Run: headless pygame with SDL's dummy video driver; simulated clock (each Clock.tick advances the game by its frame time, no real sleeping); random seed 0; keys injected as events and as key.get_pressed() state; mouse plan: one left click at the window centre at the start of phase 2, then a move to the lower-right quarter at the start of phase 3.
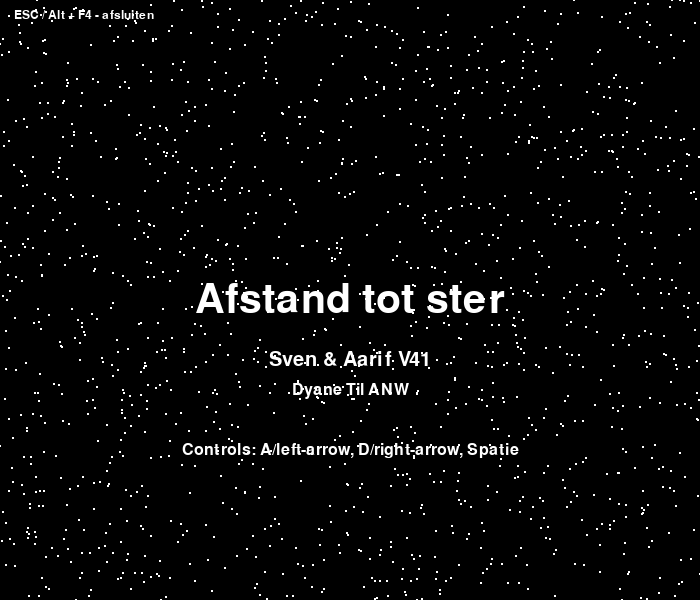
Frame 1 of 4 · flips 1–60 · no input
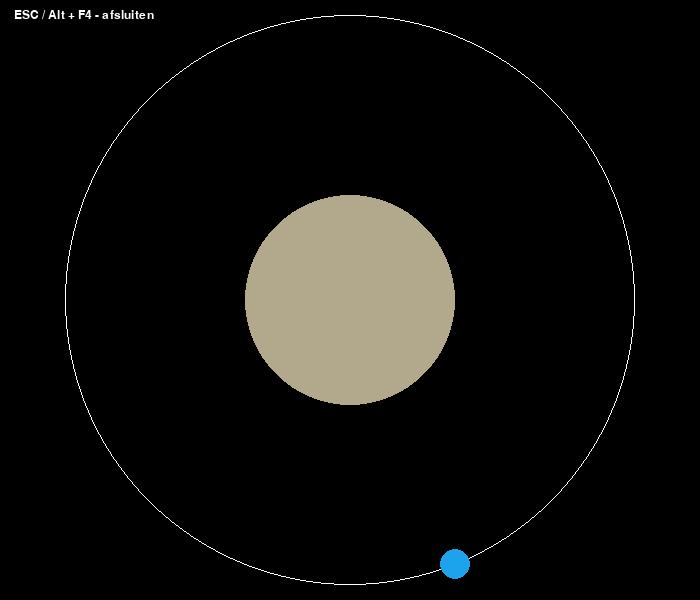
Frame 2 of 4 · flips 61–180 · clicked the window centre · tapped SPACE, RETURN · held RIGHT (→), D
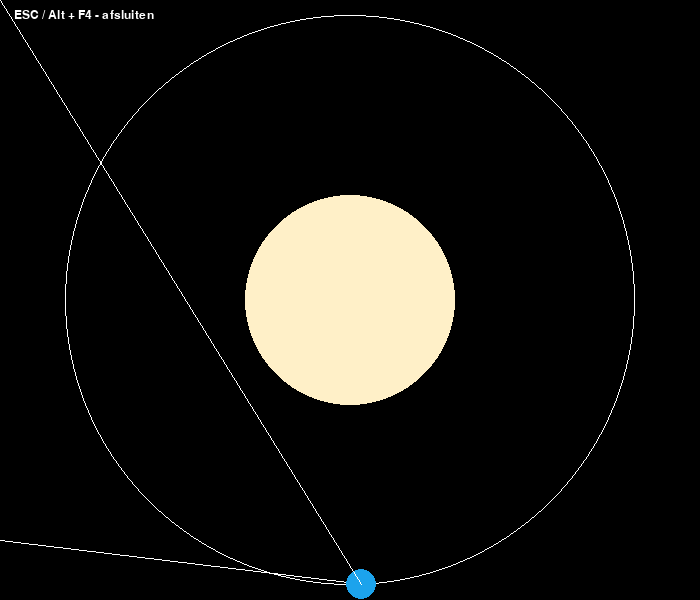
Frame 3 of 4 · flips 181–300 · moved the mouse to the lower-right quarter · held DOWN (↓), S
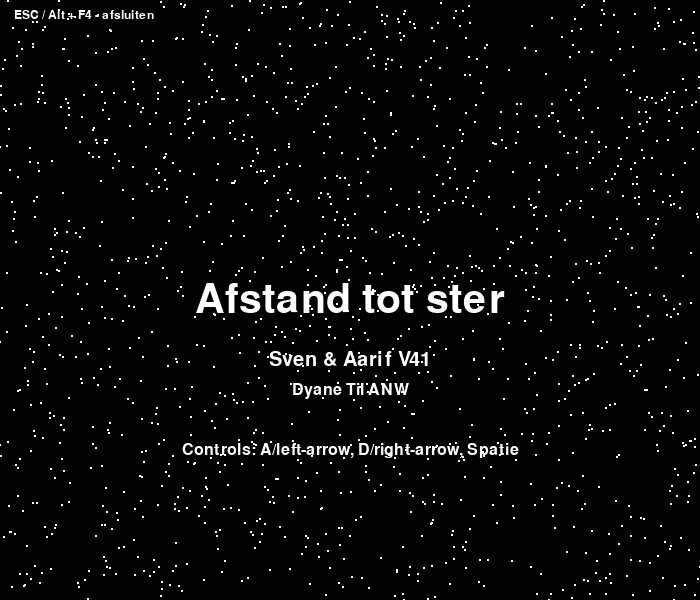
Frame 4 of 4 · flips 301–420 · held LEFT (←), A, UP (↑), W

The pygame program that drew these frames:

import pygame
import math
import random
import time

def createUniverse(screen, domain, reach, default_reach):
    size = 1
    amount = int(2500 * default_reach)
    positions = [] # Verscheidene kleuren toevoegen?

    for position in range(0, amount):
        position_x = random.randint(0, domain)
        position_y = random.randint(0, reach)
        position = (position_x, position_y)
        positions.append(position)

    for star in range(0, amount):
        pygame.draw.circle(screen, (255, 255, 255), positions[star], size)


class UI:
    def __init__(self, size, color, position):
        self.rect = pygame.Rect(position[0], position[1], 200, 50)
        self.size = int(size)
        self.position = (0, 0)
        self.color = color
        self.position = position
        self.font = pygame.font.Font(None, self.size)

    def text(self, screen, inputText):
        text_surface = self.font.render(inputText, True, (255, 255, 255))
        text_rect = text_surface.get_rect(center=self.position)
        screen.blit(text_surface, text_rect)

    def draw(self, screen):
        pygame.draw.rect(screen, self.color, self.rect)
        text_surface = self.font.render("Hey", True, (255, 255, 255))
        text_rect = text_surface.get_rect(center=self.rect.center)
        screen.blit(text_surface, text_rect)

    def click(self):
        pass


class CelestialBody:
    def __init__(self, size, color, t_increment, a, b, t, line_positions, stop_positions=None):
        self.size = size
        self.position = (0, 0)
        self.color = color
        self.t_increment = t_increment
        self.a = a
        self.b = b
        self.t = t
        self.lines = []
        self.stopped = False
        self.stop_start_time = None
        self.current_stop_index = 0
        self.stop_positions = stop_positions if stop_positions else []
        self.line_positions = line_positions
        

    def createBody(self, screen, center_x, center_y, draw_line, is_orbit):
        if is_orbit == True:
            distance_x, distance_y = center_x - self.a, center_y - self.b
            pygame.draw.ellipse(screen, (255, 255, 255), (distance_x, distance_y, self.a*2, self.b*2), width=1)

        self.position = self.createOrbit(center_x, center_y)
                
        pygame.draw.circle(screen, self.color, self.position, self.size)

        if draw_line == True:
            pygame.draw.line(screen, (255, 255, 255), self.position, (0, 0))
    
    def createOrbit(self, center_x, center_y):
        x = center_x + self.a * math.cos(self.t)
        y = center_y + self.b * math.sin(self.t)

        self.t += self.t_increment
        return (x, y)
    
    def bodyHover(self, mouse_pos, color):
        distance = math.dist(mouse_pos, self.position)
        if distance <= self.size:
            if self.color == color:
                self.color = tuple(int(c * 0.7) for c in self.color)
        else:
            self.color = color
    
    def bodyClick(self, screen, mouse_pos):
        distance = math.dist(mouse_pos, self.position)
        if distance <= self.size:
            return True
        return False


def solarSystem(default_reach, domain, reach):
    sun = CelestialBody(175 * default_reach, (255, 240, 200), 0, 0, 0, 0, 0) # 255, 245, 237

    earth_a, earth_b = 500 * default_reach - 25 * default_reach, 500 * default_reach - 25 * default_reach # Aanpassen voor kleinere schermen
    t_earth_increment = 0.01
    stop_positions = [(domain // 2, reach // 2 + earth_b), (domain // 2, reach // 2 - earth_b)]
    earth = CelestialBody(25 * default_reach, (28, 163, 236), t_earth_increment, earth_a, earth_b, 0, [(0, 900 * default_reach), (150 * default_reach, 0)],stop_positions)

    return sun, earth


def xRayBinaryStar(default_reach, domain, reach):
    scorpiiV818 = CelestialBody(150 * default_reach, (0, 0 , 255), 0, 0, 0, 0, 0)

    sco_a, sco_b = 400 * default_reach - 10 * default_reach, 400 * default_reach - 10 * default_reach
    t_sco_increment = 0.05
    scorpiusX1 = CelestialBody(20 * default_reach, (28, 163, 236), t_sco_increment, sco_a, sco_b, 0, [(domain, reach - 150 * default_reach), (domain - 150 * default_reach, reach)], 0)

    return scorpiiV818, scorpiusX1


def switchScene(screen, POI, domain, reach, sun, earth, scorpiiV818, scorpiusX1, loaded, draw_line, simulation_process, pause_start_time, default_reach):
    current_time = time.time()

    match POI:
            case 1:
                if not loaded:
                    loaded = True
                    createUniverse(screen, domain, reach, default_reach)
                    pause_start_time = pygame.time.get_ticks()

                if simulation_process:
                    pygame.draw.line(screen, (255, 255, 255), (domain // 2 + 150 * default_reach, reach // 2), (0 + 100 * default_reach, 0 + 400 * default_reach))

                    if pygame.time.get_ticks() - pause_start_time >= 5000:
                        POI = 3
                        screen.fill("black")
                        pause_start_time = None
                        return loaded, draw_line, pause_start_time, POI, False

                return loaded, draw_line, pause_start_time, POI, False
            case 2:
                screen.fill("black")
                sun.createBody(screen, domain // 2, reach // 2, False, False)

                for line in earth.lines:
                    pygame.draw.line(screen, (255, 255, 255), line[0], line[1])

                earth.createBody(screen, domain // 2, reach // 2, draw_line, True)

                target_position = earth.stop_positions[earth.current_stop_index]
                distance = math.dist(earth.position, target_position)

                if distance < 15 and not earth.stopped and simulation_process:
                    earth.t_increment = 0
                    draw_line = True

                    if earth.line_positions:
                        # Gebruik de juiste positie op basis van de stop
                        line_index = earth.current_stop_index
                        earth.lines.append((earth.position, earth.line_positions[line_index]))
                        earth.line_positions = [] # Reset de posities
                    earth.stopped = True
                    earth.stop_start_time = current_time

                if earth.stopped and current_time - earth.stop_start_time > 3:
                    earth.t_increment = 0.01
                    earth.stopped = False
                    earth.current_stop_index = (earth.current_stop_index + 1) % len(earth.stop_positions)

                    if earth.current_stop_index == 0:
                        POI = 1
                        screen.fill("black")
                        return loaded, draw_line, pause_start_time, POI, False

                return loaded, draw_line, pause_start_time, POI, False
            case 3:
                screen.fill("black")
                scorpiiV818.createBody(screen, domain // 2, reach // 2, False, False)

                if not simulation_process:
                    scorpiusX1.createBody(screen, domain // 2, reach // 2, False, True)
                    if pause_start_time is None:
                        pause_start_time = pygame.time.get_ticks()
                else:
                    scorpiusX1.createBody(screen, domain // 2, reach // 2, False, True)

                    radius = scorpiusX1.a
                    center_x = domain // 2 + scorpiusX1.a
                    center_y = reach // 2 + scorpiusX1.b
                    angle1 = math.pi / 4
                    angle2 = math.pi / 8

                    line_positions = [
                        (center_x + radius * math.cos(angle1), center_y + radius * math.sin(angle1)),
                        (center_x + radius * math.cos(angle2), center_y + radius * math.sin(angle2))
                    ]

                    for i, pos in enumerate(line_positions):
                        if i < len(scorpiusX1.lines):
                            pygame.draw.line(screen, (255, 255, 255), scorpiusX1.lines[i][0], pos, 2)
                        else:
                            scorpiusX1.lines.append((scorpiusX1.position, pos))
                            pygame.draw.line(screen, (255, 255, 255), scorpiusX1.position, pos, 2)

                    if pause_start_time is None:
                        pause_start_time = pygame.time.get_ticks()

                    if pause_start_time is not None and pygame.time.get_ticks() - pause_start_time >= 5000:
                        pause_start_time = None
                        return loaded, draw_line, None, POI, True  # Laat parallax_info True

                return loaded, draw_line, pause_start_time, POI, False
        

def main():
    pygame.init()
    #screen = pygame.display.set_mode((0, 0), pygame.FULLSCREEN)
    screen = pygame.display.set_mode((700, 600)) # Test
    domain, reach = screen.get_size() # Domein is x-as en bereik is y-as
    pygame.display.set_caption("Afstand tot ster")
    clock = pygame.time.Clock()
    running = True

    POI = 1
    amount_of_POIs = 3
    loaded = False
    simulation_process = False
    draw_line = False
    pause_start_time = None
    text_generated = False
    simulation = False

    default_reach = reach / 1000

    welcome_text = UI(100 * default_reach, (255, 255, 255), (domain // 2, reach // 2))
    name_and_class = UI(50 * default_reach, (255, 255, 255), (domain // 2, reach // 2 + 100 * default_reach))
    teacher_and_subject = UI(40 * default_reach, (255, 255, 255), (domain // 2, reach // 2 + 150 * default_reach))
    close_text = UI(30 * default_reach, (255, 255, 255), (140 * default_reach, 25 * default_reach))
    control_text = UI(40 * default_reach, (255, 255, 255), (domain // 2, reach // 2 + 250 * default_reach))

    sun_text = ["Dit is de zon.",
        "Een middelgrote ster in het centrum van ons zonnestelsel.",
        "Het is de belangrijkste energiebron,",
        "door al het licht en warmte dat het uitstraalt.",
        "Diameter: 1,39 miljoen km.",
        "Oppervlaktetemperatuur: ~5500°C.",
        "Leeftijd: 4,6 miljard jaar.",
        "Evolueert over 5 miljard jaar tot een rode reus."]
    
    earth_text = ["Dit is de aarde.",
        "De derde planeet vanaf de zon en de enige bekende planeet met leven.",
        "Het heeft een atmosfeer rijk aan zuurstof en water,",
        "essentieel voor levende organismen.",
        "Verder heeft de aarde een diameter van 12,742 km",
        "en een gemiddele oppervlaktetemperatuur van 15°C.",
        "~71% van het oppervlak is bedekt met water.",
        "Het draait in ~24 uur om haar as,",
        "terwijl ze in 365,25 dagen een baan rond de zon voltooit.",
        "De enige natuurlijke satelliet van de aarde is de maan."]
    
    scorpiiV818_text = ["Dit is Scorpii V818",
        "Een dubbelstersysteem in het sterrenbeeld Schorpioen",
        "Samen met Scorpius X-1 vormt het een röntgendubbelster,",
        "waarbij Scorpii V818 de blauwe, variabele, begeleidende ster is.",
        "Door de krachtige uitbarstingen van energie,",
        "is het een belangrijk studieobject voor astronomen."]
    
    scorpiusX1_text = ["Dit is Scorpius X-1",
        "De helderste röntgenbron aan de hemel (buiten de zon)",
        "en bevindt zich in het sterrenbeeld Schorpioen.",
        "Samen met Scorpii V818 vormt het een röntgendubbelster,",
        "waarvan Scorpius X-1 de neutronenster is die de materie aantrekt.",
        "Dat proces veroorzaakt extreem hete accretieschijven",
        "en ontzettend krachtige röntgenuitbarstingen.",
        "In 1962 werd het ontdekt als eerste bekende röntgenbron",
        "buiten ons zonnestelsel.",
        "Deze ster speelt een cruciale rol in het begrijpen",
        "van neutronensterren en hun omgevingen."]
    
    parallax_text = ["De parallaxmethode is een techniek om de afstand tot nabije sterren te bepalen,",
        "door de schijnbare verschuiving van de ster",
        "ten opzichte van de achtergrondsterren te meten.",
        "Deze verschuiving ontstaat doordat de aarde in een baan om de zon beweegt.",
        "De parallaxhoek geeft aan hoeveel de ster verschuift.",
        "Dat wordt in boogseconden gemeten.",
        "Hoe klein de parallaxhoek, hoe groter de afstand tot de ster.",
        "De afstand wordt in parsec uitgedrukt",
        "en wordt berkend met de formule: d=1/p of tan(π) = overstaand/aanliggend,",
        "zie Word-document voor korte uitleg.",
        "d is de afstand in parsec en p de parallaxhoek.",
        "De berekende afstand is 2,8 kpc",
        "dus is in lichtjaren is dat: 2,8 X 3,26 = 9,128 kly (kilolichtjaar).",
        "Dat is 9128 lichtjaar, wat overeenkomt met het internet."]
    
    start_y = 25 * default_reach  # Beginpositie voor de tekst 
    line_spacing = 30 * default_reach  # Afstand tussen regels

    information = UI(40 * default_reach, (255, 255, 255), (domain - 250 * default_reach, start_y))
    parallax_UI = UI(40 * default_reach, (255, 255, 255), (domain - 250 * default_reach, start_y))

    sun_info = False
    earth_info = False
    scorpiiV818_info = False
    scorpiusX1_info = False
    parallax_info = False

    #start_button = UI(100 * default_reach, (255, 255, 255), (domain // 2, reach // 2))

    sun, earth = solarSystem(default_reach, domain, reach)
    scorpiiV818, scorpiusX1 = xRayBinaryStar(default_reach, domain, reach)

    screen.fill("black")

    while running:
        mouse_pos = pygame.mouse.get_pos()

        for event in pygame.event.get():
            if event.type == pygame.QUIT:
                running = False
            if event.type == pygame.KEYDOWN:
                if event.key == pygame.K_ESCAPE:
                    running = False
                if event.key == pygame.K_LEFT or event.key == pygame.K_a:
                    if POI > 1:
                        loaded = False
                        screen.fill("black")
                        sun_info = False
                        earth_info = False
                        scorpiiV818_info = False
                        scorpiusX1_info = False
                        POI -= 1
                if event.key == pygame.K_RIGHT or event.key == pygame.K_d:
                    if POI < amount_of_POIs:
                        loaded = False
                        screen.fill("black")
                        sun_info = False
                        earth_info = False
                        scorpiiV818_info = False
                        scorpiusX1_info = False
                        POI += 1
                if event.key == pygame.K_SPACE:
                    loaded = False
                    draw_line = False
                    screen.fill("black")
                    sun_info = False
                    earth_info = False
                    scorpiiV818_info = False
                    scorpiusX1_info = False
                    earth.t = 0
                    POI = 2
                    simulation_process = True
                if event.key == pygame.K_UP:
                    loaded = False
                    draw_line = False
                    earth.t = 0
                    earth.t_increment = 0.01
                    screen.fill("black")
                    simulation_process = False
            if event.type == pygame.MOUSEBUTTONDOWN:
                if sun.bodyClick(screen, mouse_pos) and POI == 2 and not sun_info:
                    sun_info = True
                elif sun.bodyClick(screen, mouse_pos) and POI == 2 and sun_info:
                    sun_info = False
                
                if earth.bodyClick(screen, mouse_pos) and POI == 2 and not earth_info:
                    earth_info = True
                elif earth.bodyClick(screen, mouse_pos) and POI == 2 and earth_info:
                    earth_info = False

                if scorpiiV818.bodyClick(screen, mouse_pos) and POI == 3 and not scorpiiV818_info:
                    scorpiiV818_info = True
                elif scorpiiV818.bodyClick(screen, mouse_pos) and POI == 3 and scorpiiV818_info:
                    scorpiiV818_info = False

                if scorpiusX1.bodyClick(screen, mouse_pos) and POI == 3 and not scorpiusX1_info:
                    scorpiusX1_info = True
                elif scorpiusX1.bodyClick(screen, mouse_pos) and POI == 3 and scorpiusX1_info:
                    scorpiusX1_info = False


        if not simulation_process and simulation == False:
            loaded, draw_line, pause_start_time, POI, parallax_info = switchScene(screen, POI, domain, reach, sun, earth, scorpiiV818, scorpiusX1, loaded, draw_line, simulation_process, pause_start_time, default_reach)
        if simulation_process:
            loaded, draw_line, pause_start_time, POI, parallax_info = switchScene(screen, POI, domain, reach, sun, earth, scorpiiV818, scorpiusX1, loaded, draw_line, simulation_process, pause_start_time, default_reach)
            if parallax_info == True:
                screen.fill("black")
                simulation_process = True

        if POI == 1 and not text_generated and not simulation_process:
            text_generated = True
            welcome_text.text(screen, "Afstand tot ster")
            name_and_class.text(screen, "Sven & Aarif V41")
            teacher_and_subject.text(screen, "Dyane Til ANW")
            close_text.text(screen, "ESC / Alt + F4 - afsluiten")
            control_text.text(screen, "Controls: A/left-arrow, D/right-arrow, Spatie")

            #start_button.draw(screen)

        if POI != 1:
            close_text.text(screen, "ESC / Alt + F4 - afsluiten")
            text_generated = False

        if sun_info:
            if earth_info:
                earth_info = False
            for i, line in enumerate(sun_text):
                information.position = (int(domain * 0.5), int(reach * 0.03 + i * 30 * default_reach))
                information.text(screen, line)

        if earth_info:
            if sun_info:
                sun_info = False
            for i, line in enumerate(earth_text):
                information.position = (int(domain * 0.5), int(reach * 0.03 + i * 30 * default_reach))
                information.text(screen, line)

        if scorpiiV818_info:
            if scorpiusX1_info:
                scorpiusX1_info = False
            for i, line in enumerate(scorpiiV818_text):
                information.position = (int(domain * 0.5), int(reach * 0.03 + i * 30 * default_reach))
                information.text(screen, line)

        if scorpiusX1_info:
            if scorpiiV818_info:
                scorpiiV818_info = False
            for i, line in enumerate(scorpiusX1_text):
                information.position = (int(domain * 0.5), int(reach * 0.03 + i * 30 * default_reach))
                information.text(screen, line)

        if parallax_info:
            for i, line in enumerate(parallax_text):
                parallax_UI.position = (int(domain * 0.5), int(reach * 0.1 + i * 30 * default_reach))
                parallax_UI.text(screen, line)

        sun.bodyHover(mouse_pos, (255, 240, 200))
        earth.bodyHover(mouse_pos, (28, 163, 236))
        scorpiiV818.bodyHover(mouse_pos, (0, 0 , 255))
        scorpiusX1.bodyHover(mouse_pos, (28, 163, 236))

        pygame.display.flip()
        clock.tick(60)

    pygame.quit()

if __name__ == "__main__":
    main()
